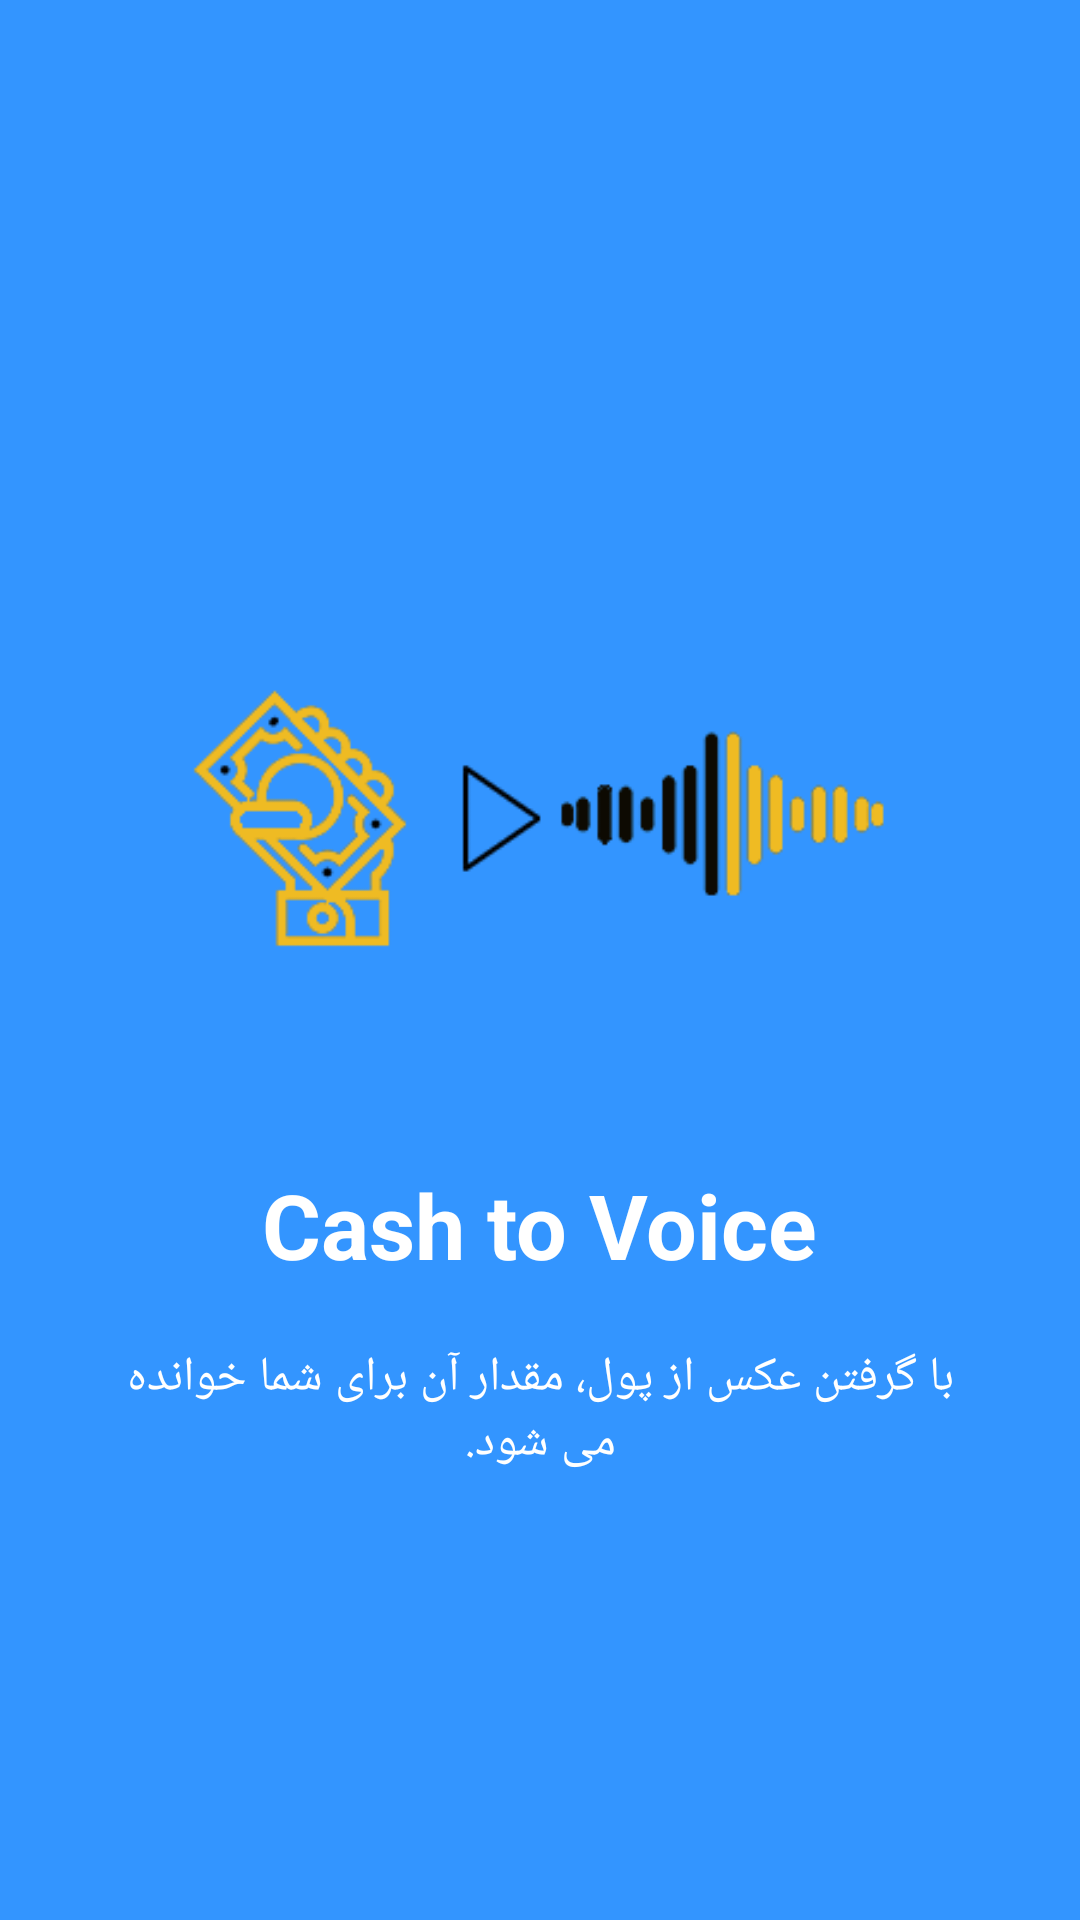

Write the Android layout XML for this screen, with the resource values it uses.
<!-- AndroidManifest.xml: application theme AppTheme -->
<!-- res/layout/intro3.xml -->
<?xml version="1.0" encoding="utf-8"?>
<RelativeLayout
    xmlns:android="http://schemas.android.com/apk/res/android" android:layout_width="match_parent"
    android:layout_height="match_parent"
    android:background="@color/bg_screen3">

    <LinearLayout
        android:layout_width="wrap_content"
        android:layout_height="wrap_content"
        android:layout_centerInParent="true"
        android:gravity="center_horizontal"
        android:orientation="vertical">
        <ImageView
            android:layout_width="@dimen/img_width_height"
            android:layout_height="@dimen/img_width_height"
            android:src="@drawable/itvpic"/>
        <TextView
            android:layout_width="wrap_content"
            android:layout_height="wrap_content"
            android:text="@string/slide_3_title"
            android:textColor="@android:color/white"
            android:textSize="@dimen/slide_title"
            android:textStyle="bold"/>
        <TextView
            android:layout_width="wrap_content"
            android:layout_height="wrap_content"
            android:layout_marginTop="20dp"
            android:paddingLeft="@dimen/desc_padding"
            android:paddingRight="@dimen/desc_padding"
            android:text="@string/slide_3_desc"
            android:textAlignment="center"
            android:textColor="@android:color/white"
            android:textSize="@dimen/slide_desc"/>
    </LinearLayout>

</RelativeLayout>
<!-- resources referenced by this layout -->
<resources>
  <color name="bg_screen3">#3395ff</color>
  <dimen name="desc_padding">40dp</dimen>
  <dimen name="img_width_height">240dp</dimen>
  <dimen name="slide_desc">16dp</dimen>
  <dimen name="slide_title">30dp</dimen>
  <!-- drawable itvpic: png bitmap (drawable, 16310 bytes) -->
  <string name="slide_3_desc">با گرفتن عکس از پول، مقدار آن برای شما خوانده می شود.</string>
  <string name="slide_3_title">Cash to Voice</string>
  <style name="AppTheme" parent="Theme.AppCompat.Light.DarkActionBar">
          
          <item name="colorPrimary">@color/colorPrimary</item>
          <item name="colorPrimaryDark">@color/colorPrimaryDark</item>
          <item name="colorAccent">@color/colorAccent</item>
          <item name="windowActionBar">false</item>
          <item name="windowNoTitle">true</item>
      </style>
  <color name="colorPrimary">#3F51B5</color>
  <color name="colorPrimaryDark">#303F9F</color>
  <color name="colorAccent">#FF4081</color>
</resources>
